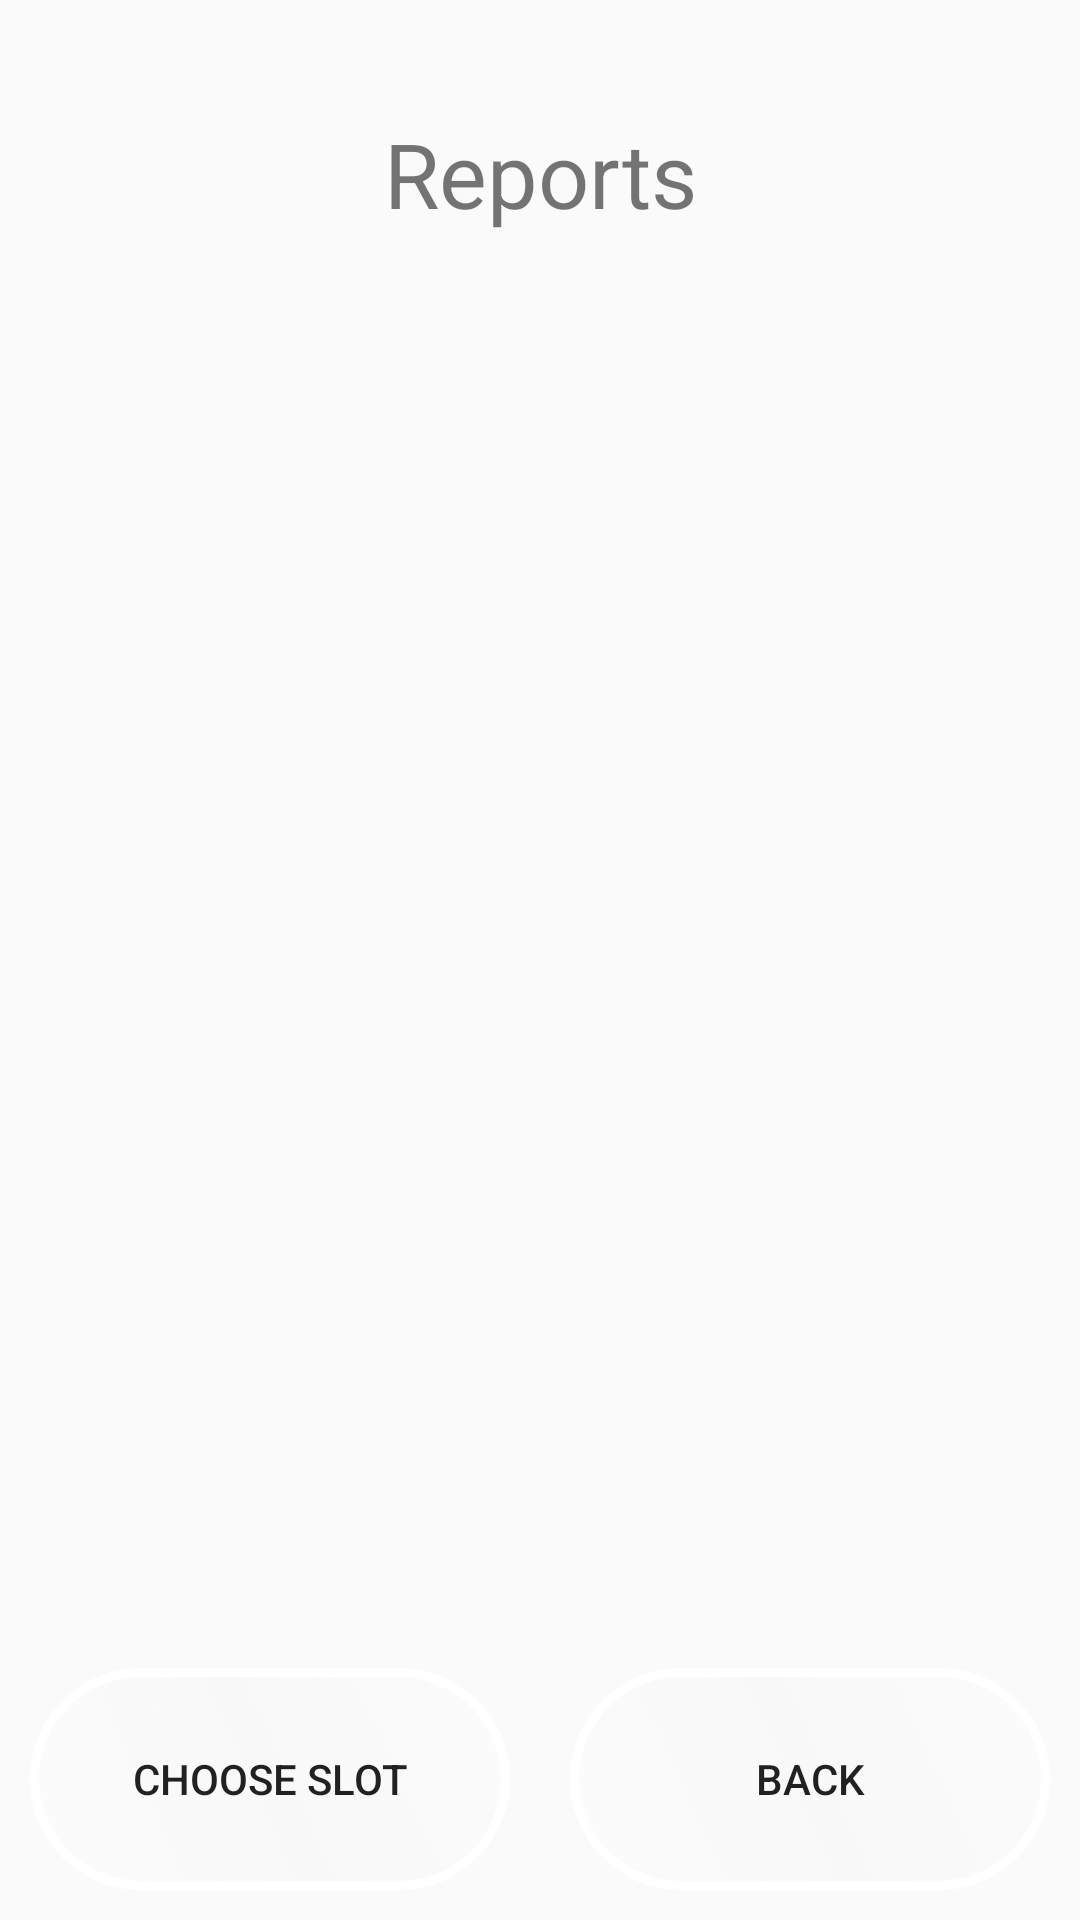

Produce the Android XML layout that renders to this screen, including the resource entries it uses.
<!-- AndroidManifest.xml: application theme Theme.TSparking -->
<!-- res/layout/fragment_show_report_r.xml -->
<?xml version="1.0" encoding="utf-8"?>
<LinearLayout xmlns:android="http://schemas.android.com/apk/res/android"
    xmlns:tools="http://schemas.android.com/tools"
    android:layout_width="match_parent"
    android:layout_height="match_parent"
    android:orientation="vertical"
    android:layout_gravity="center"
    tools:context=".fragments.ShowReportR">

    <TextView
        android:id="@+id/SlotT"
        android:layout_width="match_parent"
        android:layout_height="match_parent"
        android:layout_weight="2.5"
        android:text="@string/Reports"
        android:textSize="30dp"
        android:gravity="center"/>

    <androidx.recyclerview.widget.RecyclerView
        android:id="@+id/recycleViewReport"
        android:layout_width="wrap_content"
        android:layout_height="match_parent"
        android:layout_weight="1"
        android:layout_gravity="center"
        android:padding="20dp">
    </androidx.recyclerview.widget.RecyclerView>

    <LinearLayout
        android:layout_width="match_parent"
        android:layout_height="match_parent"
        android:layout_weight="2.6"
        android:orientation="horizontal">

        <Button
            android:id="@+id/chooseSlotB"
            android:layout_width="match_parent"
            android:layout_height="match_parent"
            android:layout_margin="10dp"
            android:layout_weight="1"
            android:background="@drawable/border_button"
            android:text="@string/choose" />

        <Button
            android:id="@+id/BackB"
            android:layout_width="match_parent"
            android:layout_height="match_parent"
            android:layout_margin="10dp"
            android:layout_weight="1"
            android:background="@drawable/border_button"
            android:text="@string/back" />
    </LinearLayout>
</LinearLayout>
<!-- resources referenced by this layout -->
<resources>
  <!-- drawable border_button (drawable) -->
  <?xml version="1.0" encoding="utf-8"?>
  <shape xmlns:android="http://schemas.android.com/apk/res/android">
      <stroke android:color="#fff" android:width="3dp"></stroke>
      <corners android:radius="250dp"></corners>
      <gradient android:angle="225"
          android:startColor="#74FFFDFD"
          android:centerColor="#F8F8F8"
          android:endColor="#74FFFDFD"></gradient>
  
  </shape>
  <string name="Reports">Reports</string>
  <string name="back">back</string>
  <string name="choose">Choose slot</string>
  <style name="Theme.TSparking" parent="Theme.AppCompat.Light.DarkActionBar">
          
          <item name="colorPrimary">@color/purple_500</item>
          <item name="colorPrimaryVariant">@color/purple_700</item>
          <item name="colorOnPrimary">@color/white</item>
          
          <item name="colorSecondary">@color/teal_200</item>
          <item name="colorSecondaryVariant">@color/teal_700</item>
          <item name="colorOnSecondary">@color/black</item>
          
          <item name="android:statusBarColor" tools:targetApi="l">?attr/colorPrimaryVariant</item>
          
      </style>
  <color name="purple_500">#FF6200EE</color>
  <color name="purple_700">#FF3700B3</color>
  <color name="white">#FFFFFFFF</color>
  <color name="teal_200">#FF03DAC5</color>
  <color name="teal_700">#FF018786</color>
  <color name="black">#FF000000</color>
</resources>
